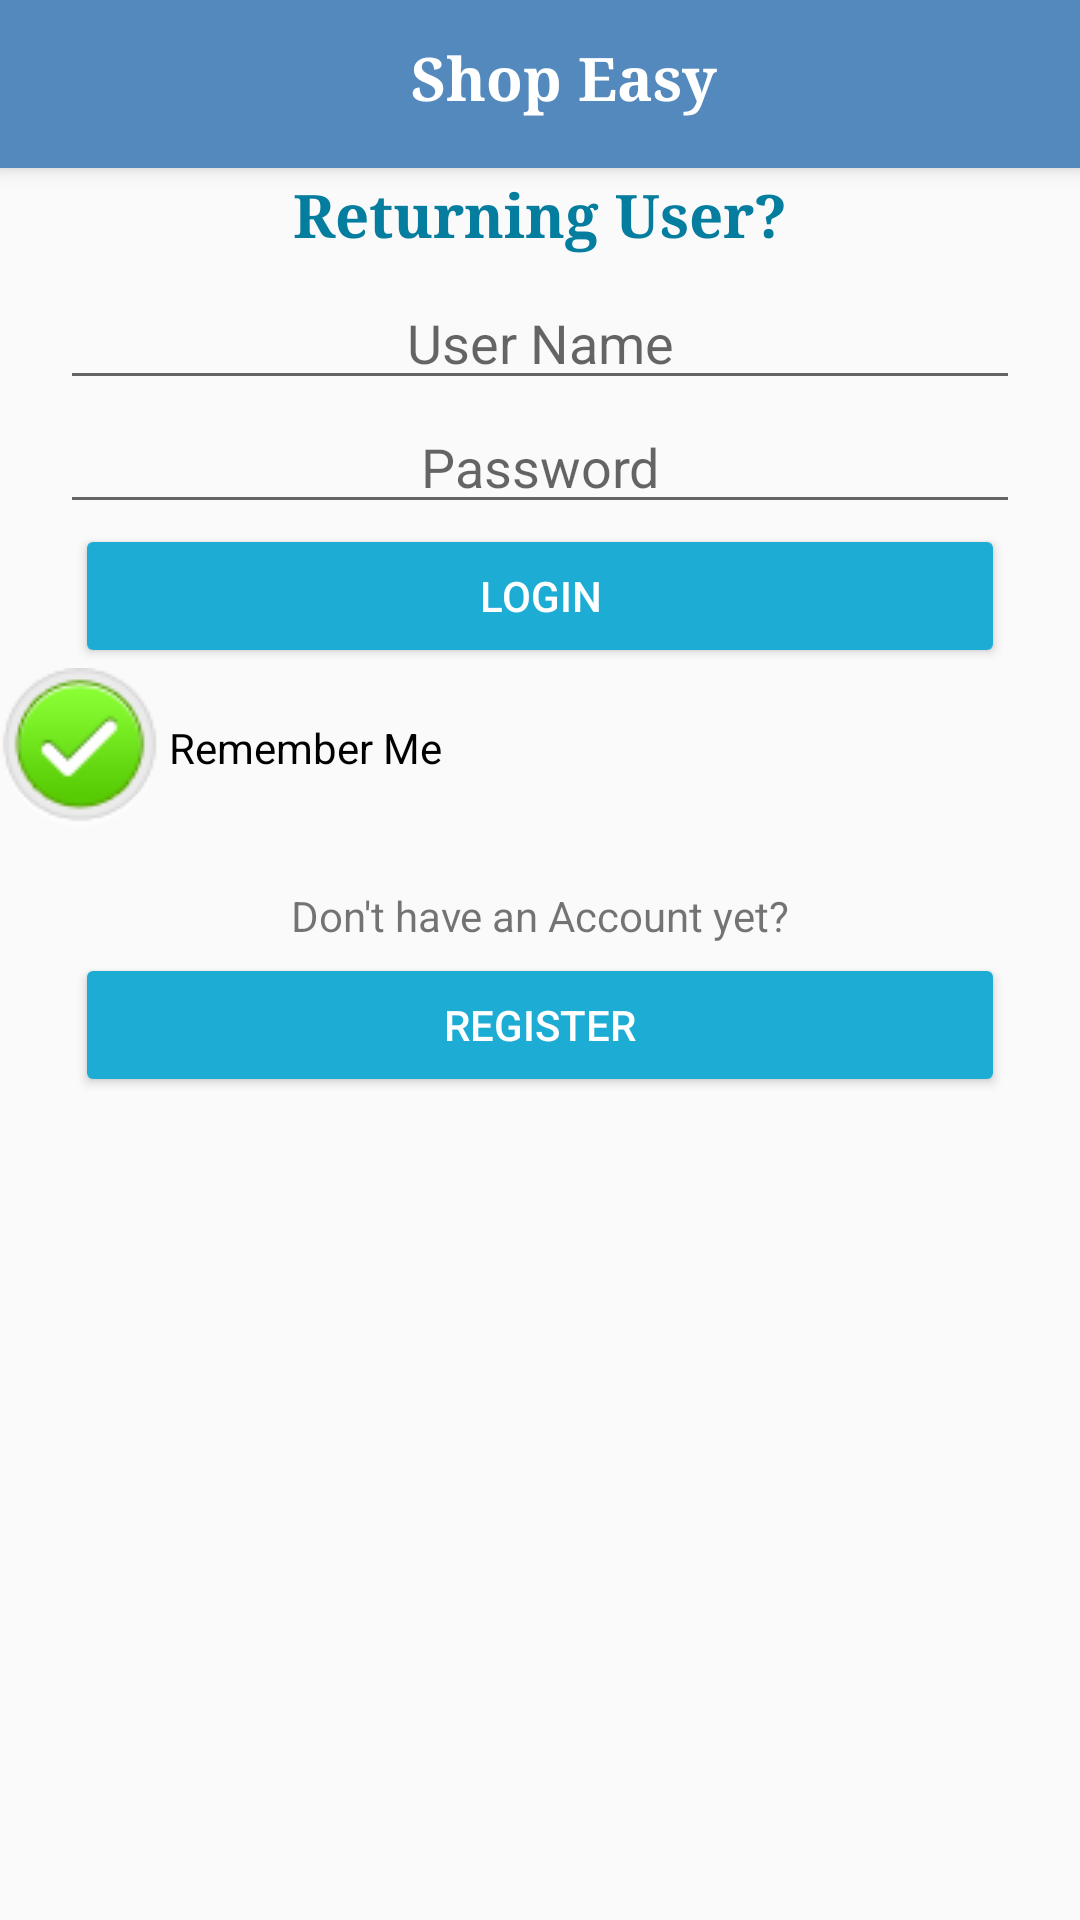

Write the Android layout XML for this screen, with the resource values it uses.
<!-- AndroidManifest.xml: application theme AppTheme -->
<!-- res/layout/activity_login.xml -->
<?xml version="1.0" encoding="utf-8"?>
<RelativeLayout xmlns:android="http://schemas.android.com/apk/res/android"
    xmlns:tools="http://schemas.android.com/tools"
    android:id="@+id/activity_login"
    android:layout_width="match_parent"
    android:layout_height="match_parent"
    tools:context="com.easyshop.mc.shopeasy.main.Activity.LoginActivity">

    <android.support.v7.widget.Toolbar
        xmlns:app="http://schemas.android.com/apk/res-auto"
        android:id="@+id/toolBar"
        android:layout_width="match_parent"
        android:layout_height="?attr/actionBarSize"
        android:background="?attr/colorPrimary"
        android:elevation="4dp"
        android:minHeight="?attr/actionBarSize"
        android:theme="@style/ThemeOverlay.AppCompat.ActionBar"
        app:popupTheme="@style/Theme.AppCompat.Light">

            <LinearLayout
                android:orientation="horizontal"
                android:layout_width="fill_parent"
                android:layout_height="wrap_content"
                android:layout_alignParentTop="true"
                android:layout_alignParentStart="true"
                android:gravity="center">
            <TextView
                android:layout_width="wrap_content"
                android:layout_height="wrap_content"
                android:text="Shop Easy"
                android:id="@+id/toolbar_title"
                android:textColor="@android:color/background_light"
                android:textSize="20sp"
                android:typeface="serif"
                android:textStyle="normal|bold"
                android:gravity="right"
                android:layout_marginBottom="2dp"/>
            </LinearLayout>
        </android.support.v7.widget.Toolbar>


    <LinearLayout
        android:orientation="vertical"
        android:layout_width="match_parent"
        android:layout_height="match_parent"

        android:layout_below="@id/toolBar">

        <TextView
            android:text="Returning User?"
            android:layout_width="match_parent"
            android:layout_height="wrap_content"
            android:id="@+id/LoginTitleID"
            android:gravity="center"
            android:textColor="#047d9f"
            android:textSize="20sp"
            android:typeface="serif"
            android:textStyle="normal|bold"
            android:layout_marginTop="2dp"
            android:layout_marginBottom="7dp"/>

        <EditText
            android:layout_width="match_parent"
            android:layout_height="wrap_content"
            android:inputType="textEmailAddress"
            android:ems="10"
            android:id="@+id/userNameTextID"
            android:hint="User Name"
            android:gravity="center"
            android:layout_marginLeft="20dp"
            android:layout_marginRight="20dp"/>

        <EditText
            android:layout_width="match_parent"
            android:layout_height="wrap_content"
            android:inputType="textPassword"
            android:ems="10"
            android:id="@+id/passwordTextID"
            android:hint="Password"
            android:gravity="center"
            android:layout_marginLeft="20dp"
            android:layout_marginRight="20dp"/>

        <Button
            android:text="Login"
            android:layout_width="match_parent"
            android:layout_height="wrap_content"
            android:id="@+id/loginButton"
            android:gravity="center"
            android:theme="@style/LoginButton"
            android:layout_marginLeft="25dp"
            android:layout_marginRight="25dp"
            android:textColor="@color/white"
            android:onClick="onLogin"/>


        <TextView
            android:text="User Doesn't Exists! Register!"
            android:layout_width="match_parent"
            android:layout_height="wrap_content"
            android:id="@+id/noUserError"
            android:layout_marginLeft="20dp"
            android:layout_marginRight="20dp"
            android:gravity="center"
            android:textColor="@color/golden"
            android:visibility="gone"/>

        <CheckBox
            android:text=" Remember Me"
            android:layout_width="match_parent"
            android:id="@+id/rememerMeId"
            android:layout_height="wrap_content"
            android:layout_marginLeft="@dimen/activity_horizontal_margin"
            android:layout_marginRight="@dimen/activity_horizontal_margin"
            android:layout_marginBottom="@dimen/activity_vertical_margin"
            android:layout_marginTop="@dimen/activity_vertical_margin"
            android:checked="true"
            android:button="@drawable/checkbox_selector" />

        <TextView
            android:text="Don't have an Account yet?"
            android:layout_width="match_parent"
            android:layout_height="wrap_content"
            android:id="@+id/noAccountLabel"
            android:gravity="center"
            android:layout_marginTop="20dp"/>

        <Button
            android:text="Register"
            android:layout_width="match_parent"
            android:layout_height="wrap_content"
            android:id="@+id/registerButton"
            android:gravity="center"
            android:theme="@style/LoginButton"
            android:layout_marginTop="3dp"
            android:layout_marginLeft="25dp"
            android:layout_marginRight="25dp"
            android:textColor="@color/white"
            android:onClick="onRegister"/>
    </LinearLayout>
</RelativeLayout>
<!-- resources referenced by this layout -->
<resources>
  <color name="golden">#c74a02</color>
  <color name="white">#ffffff</color>
  <!-- drawable checkbox_selector (drawable) -->
  <?xml version="1.0" encoding="UTF-8"?>
  <selector xmlns:android="http://schemas.android.com/apk/res/android">
      <item android:state_pressed="true" android:drawable="@drawable/btn_checkbox_checked" />
      <item android:state_focused="true" android:drawable="@drawable/btn_checkbox_checked" />
      <item android:state_selected="true" android:drawable="@drawable/btn_checkbox_checked" />
      <item android:state_checked="true" android:drawable="@drawable/btn_checkbox_checked" />
      <item android:state_pressed="false" android:state_focused="false" android:drawable="@drawable/btn_checkbox_unchecked" />
  </selector>
  <style name="LoginButton" parent="Theme.AppCompat.Light">
          <item name="colorControlHighlight">#055097</item>
          <item name="colorButtonNormal">#1cacd4</item>
      </style>
  <style name="AppTheme" parent="Theme.AppCompat.Light.NoActionBar">
          
          <item name="colorPrimary">@color/colorPrimary</item>
          <item name="colorPrimaryDark">@color/colorPrimaryDark</item>
          <item name="colorAccent">@color/colorAccent</item>
      </style>
  <!-- drawable btn_checkbox_checked: png bitmap (drawable, 3561 bytes) -->
  <!-- drawable btn_checkbox_unchecked: png bitmap (drawable, 2829 bytes) -->
  <color name="colorPrimary">#5389bc</color>
  <color name="colorPrimaryDark">#5389bc</color>
  <color name="colorAccent">#9bb1c5</color>
</resources>
